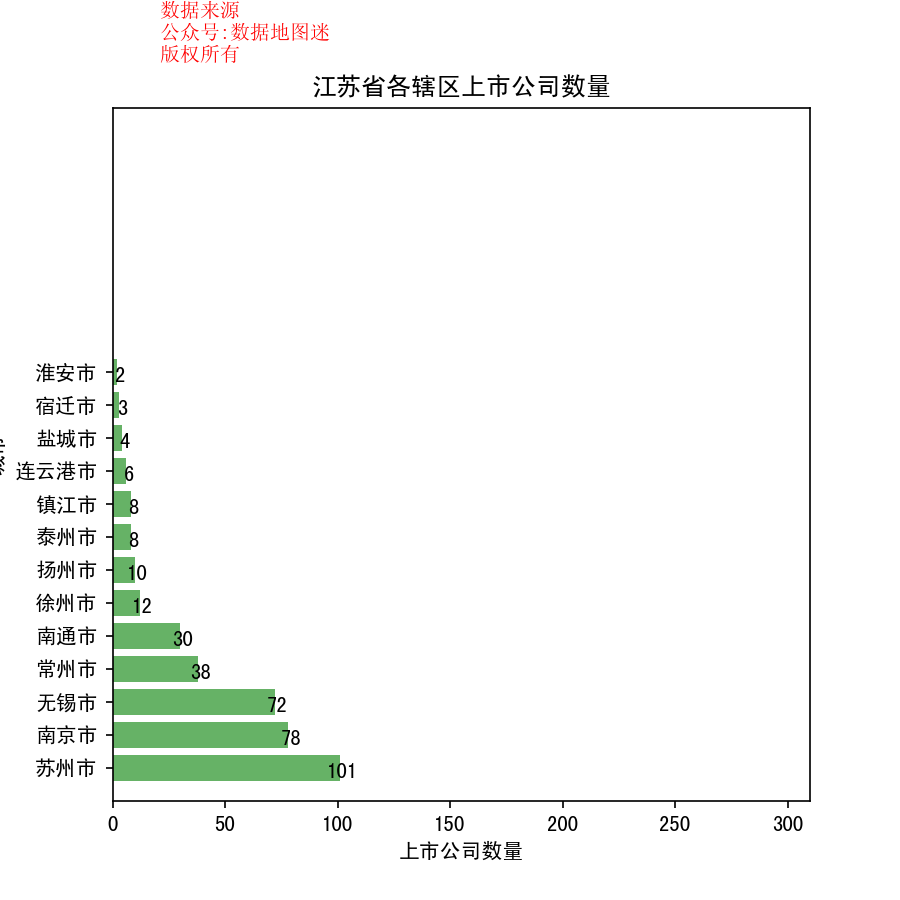

Data behind this chart, as committed beside it:
省, 市, 区县, 公司简称, 公司全名, 行业, 2017前3季度销售额(万）, 利润(万）, 利润率, 股票代码, 注册地址, 办公地址, 官网, 上市日期
江苏省, 苏州市, 昆山市, 世名科技, 苏州世名科技股份有限公司, 特种化工品, 21974, 5491, 25.00%, 世名科技(300522), 江苏省昆山市周市镇黄浦江北路219号, 江苏省昆山市周市镇黄浦江北路219号, www.smcolor.com.cn, 2016/7/5
江苏省, 常州市, 钟楼区, 苏常柴A, 常柴股份有限公司, 工业机械, 185952, 3205, 1.70%, 苏常柴A(000570), 江苏省常州市怀德中路123号, 江苏省常州市怀德中路123号, www.changchai.com.cn, 1994/7/1
江苏省, 常州市, 钟楼区, 苏常柴A, 常柴股份有限公司, 工业机械, 185952, 3205, 1.70%, 苏常柴B(200570), 江苏省常州市怀德中路123号, 江苏省常州市怀德中路123号, www.changchai.com.cn, 1994/7/1
江苏省, 常州市, 钟楼区, 裕兴股份, 江苏裕兴薄膜科技股份有限公司, 特种化工品, 42584, 5835, 13.70%, 裕兴股份(300305), 江苏省常州市钟楼经济开发区童子河西路8-8号, 江苏省常州市钟楼经济开发区童子河西路8-8号, www.czyuxing.com, 2012/3/29
江苏省, 常州市, 钟楼区, 精研科技, 江苏精研科技股份有限公司, 电子电气组件与设备, 69029, 13929, 20.20%, 精研科技(300709), 江苏省常州市钟楼经济开发区棕榈路59号, 江苏省常州市钟楼经济开发区棕榈路59号, www.jsgian.com, 2017/10/19
江苏省, 苏州市, 张家港市东区, 海陆重工, 苏州海陆重工股份有限公司, 工业机械, 78924, 8110, 10.30%, 海陆重工(002255), 江苏省张家港市东南大道1号（张家港经济技术开发区）, 江苏省张家港市东南大道一号, www.hailu-boiler.cn, 2008/6/25
江苏省, 苏州市, 张家港市, 东华能源, 东华能源股份有限公司, 油气综采, 2333740, 105976, 4.50%, 东华能源(002221), 江苏省张家港保税区出口加工区东华路668号, 江苏省张家港保税区出口加工区东华路668号, www.chinadhe.com, 2008/3/6
江苏省, 苏州市, 张家港市, 新美星, 江苏新美星包装机械股份有限公司, 工业机械, 37527, 3723, 9.90%, 新美星(300509), 江苏省张家港经济开发区南区（新泾东路）, 江苏省张家港经济开发区南区（新泾东路）, www.newamstar.com, 2016/4/25
江苏省, 苏州市, 张家港市, 沙钢股份, 江苏沙钢股份有限公司, 钢铁, 889431, 102472, 11.50%, 沙钢股份(002075), 江苏省张家港市锦丰镇沙钢大厦, 江苏省张家港市锦丰镇沙钢大厦, www.shaganggf.com, 2006/10/25
江苏省, 苏州市, 张家港市, 江苏国泰, 江苏国泰国际集团国贸股份有限公司, 综合供应商, 2561490, 110365, 4.30%, 江苏国泰(002091), 江苏省张家港市国泰时代广场11-24楼, 江苏省张家港市人民中路65号国泰时代广场A座11-24楼, www.gtiggm.com, 2006/12/8
江苏省, 苏州市, 张家港市, 澳洋科技, 江苏澳洋科技股份有限公司, 通用化工品, 402121, 18351, 4.60%, 澳洋科技(002172), 江苏省张家港市杨舍镇塘市, 江苏省张家港市杨舍镇塘市镇中路018号, www.aykj.cn, 2007/9/21
江苏省, 苏州市, 张家港市, 澳洋顺昌, 江苏澳洋顺昌股份有限公司, 综合供应商, 249845, 40476, 16.20%, 澳洋顺昌(002245), 江苏省张家港市杨舍镇新泾中路10号, 江苏省张家港市杨舍镇新泾中路10号, www.aucksun.com, 2008/6/5
江苏省, 苏州市, 张家港市, 华昌化工, 江苏华昌化工股份有限公司, 特种化工品, 378156, 1885, 0.50%, 华昌化工(002274), 江苏省张家港市金港镇保税区扬子江国际化学工业园南海路1号, 江苏省张家港市金港镇保税区扬子江国际化学工业园南海路1号, www.huachangchem.cn, 2008/9/25
江苏省, 苏州市, 张家港市, 长江润发, 长江润发医药股份有限公司, 建材与构件, 197544, 26759, 13.50%, 长江润发(002435), 江苏省张家港市金港镇晨丰公路, 江苏省张家港市金港镇镇山东路, http://www.cjrfjx.com, 2010/6/18
江苏省, 苏州市, 张家港市, 银河电子, 江苏银河电子股份有限公司, 通讯设备, 114238, 12047, 10.50%, 银河电子(002519), 江苏省张家港市塘桥镇南环路188号, 江苏省张家港市塘桥镇南环路188号, www.yinhe.com, 2010/12/7
江苏省, 苏州市, 张家港市, 天沃科技, 苏州天沃科技股份有限公司, 工业机械, 901543, 26617, 3.00%, 天沃科技(002564), 江苏省张家港市金港镇长山村临江路1号, 江苏省苏州张家港市金港镇长山村临江路1号, www.zhanghuaji.com, 2011/3/10
江苏省, 苏州市, 张家港市, 张家港行, 江苏张家港农村商业银行股份有限公司, 银行业（IV）, 184650, 52293, 28.30%, 张家港行(002839), 江苏省张家港市杨舍镇人民中路66号, 江苏省张家港市杨舍镇人民中路66号, www.zrcbank.com, 2017/1/24
江苏省, 苏州市, 张家港市, 富瑞特装, 张家港富瑞特种装备股份有限公司, 工业机械, 117870, 3608, 3.10%, 富瑞特装(300228), 江苏省张家港市杨舍镇晨新路19号, 江苏省张家港市杨舍镇晨新路19号, www.furuise.com, 2011/6/8
江苏省, 苏州市, 张家港市, 金陵体育, 江苏金陵体育器材股份有限公司, 娱乐用品, 19838, 2672, 13.50%, 金陵体育(300651), 江苏省苏州市张家港市南丰镇海丰路, 江苏省苏州市张家港市南丰镇海丰路, www.jlsports.com, 2017/5/9
江苏省, 苏州市, 张家港市, 保税科技, 张家港保税科技股份有限公司, 运输服务, 66027, -4811, -7.30%, 保税科技(600794), 江苏省张家港保税区石化交易大厦27-28层, 江苏省张家港保税区金港路8号江苏化工品交易中心大厦27-28楼, --, 1997/3/6
江苏省, 苏州市, 张家港市, 鹿港文化, 江苏鹿港文化股份有限公司, 服装与服饰, 259479, 13568, 5.20%, 鹿港文化(601599), 江苏省张家港市塘桥镇鹿苑, 江苏省张家港市塘桥镇鹿苑, www.lugangwool.com, 2011/5/27
江苏省, 苏州市, 张家港市, 金鸿顺, 苏州金鸿顺汽车部件股份有限公司, 汽车与零配件（II）, 76157, 8257, 10.80%, 金鸿顺(603922), 江苏省张家港经济开发区长兴路30号, 江苏省张家港经济开发区长兴路30号, www.jinhs.com, 2017/10/23
江苏省, 徐州市, 云龙区, 恩华药业, 江苏恩华药业股份有限公司, 制药, 251859, 39091, 15.50%, 恩华药业(002262), 江苏省徐州经济开发区杨山路18号, 江苏省徐州市民主南路69号恩华大厦, www.nhwa-group.com, 2008/7/23
江苏省, 南京市, 雨花台区, 润和软件, 江苏润和软件股份有限公司, 软件, 108096, 12876, 11.90%, 润和软件(300339), 江苏省南京市雨花台区铁心桥工业园, 江苏省南京市雨花台区铁心桥工业园, www.hoperun.com, 2012/7/18
江苏省, 南京市, 雨花台区, 诚迈科技, 诚迈科技(南京)股份有限公司, 软件, 36518, 2731, 7.50%, 诚迈科技(300598), 江苏省南京市雨花台区软件大道180号南海生物科技园A2幢, 江苏省南京市雨花台区软件大道106号2幢1102室, www.archermind.com, 2017/1/20
江苏省, 南京市, 雨花台区, 宏图高科, 江苏宏图高科技股份有限公司, 计算机硬件, 1409252, 52625, 3.70%, 宏图高科(600122), 江苏省南京市浦口区高新开发区新科四路11号, 江苏省南京市雨花台区软件大道68号, www.hiteker.com.cn, 1998/4/20
江苏省, 南京市, 雨花台区, 江苏舜天, 江苏舜天股份有限公司, 服装与服饰, 391626, 8998, 2.30%, 江苏舜天(600287), 江苏省南京市雨花台区软件大道21号B座, 江苏省南京市雨花台区宁南大道21号B座, www.saintycorp.com, 2000/9/1
江苏省, 南京市, 雨花台区, 南京医药, 南京医药股份有限公司, 药品零售, 2045270, 29801, 1.50%, 南京医药(600713), 江苏省南京市雨花台区小行尤家凹1号（南京国际健康产业园）8号楼, 江苏省南京市雨花台区小行尤家凹1号(南京国际健康产业园)8号楼, www.njyy.com, 1996/7/1
江苏省, 南京市, 雨花台区, 莱绅通灵, 莱绅通灵珠宝股份有限公司, 专业零售, 145463, 32283, 22.20%, 莱绅通灵(603900), 江苏省南京市雨花台区花神大道19号, 江苏省南京市雨花台区花神大道19号, www.tesiro.com, 2016/11/23
江苏省, 无锡市, 宜兴市, 小天鹅A, 无锡小天鹅股份有限公司, 耐用消费品, 1597711, 152833, 9.60%, 小天鹅A(000418), 江苏省无锡市国家高新技术产业开发区长江南路18号, 江苏省无锡市国家高新技术产业开发区长江南路18号, www.littleswan.com, 1997/3/28
江苏省, 无锡市, 宜兴市, 雅克科技, 江苏雅克科技股份有限公司, 特种化工品, 82042, 5168, 6.30%, 雅克科技(002409), 江苏省无锡宜兴经济开发区荆溪北路, 无锡宜兴经济开发区荆溪北路16号(公司经营场所:无锡宜兴经济开发区荆溪北路88号…, www.yokechem.com, 2010/5/25
江苏省, 无锡市, 宜兴市, 中超控股, 江苏中超控股股份有限公司, 电子电气组件与设备, 500842, 8830, 1.80%, 中超控股(002471), 江苏省宜兴市西郊工业园振丰东路999号, 江苏省宜兴市西郊工业园振丰东路999号, www.zcdlgf.com, 2010/9/10
江苏省, 无锡市, 宜兴市, 睿康股份, 睿康文远电缆股份有限公司, 电子电气组件与设备, 187021, 5746, 3.10%, 睿康股份(002692), 江苏省宜兴市官林镇远程路8号, 江苏省宜兴市官林镇远程路8号, www.yccable.cn, 2012/8/8
江苏省, 无锡市, 宜兴市, 高科石化, 江苏高科石化股份有限公司, 通用化工品, 42977, 2525, 5.90%, 高科石化(002778), 江苏省宜兴市徐舍镇鲸塘工业集中区, 江苏省宜兴市徐舍镇鲸塘工业集中区, www.jsgaoke.com, 2016/1/6
江苏省, 无锡市, 宜兴市, 小天鹅A, 无锡小天鹅股份有限公司, 耐用消费品, 1597711, 152833, 9.60%, 小天鹅B(200418), 江苏省无锡市国家高新技术产业开发区长江南路18号, 江苏省无锡市国家高新技术产业开发区长江南路18号, www.littleswan.com, 1997/3/28
江苏省, 无锡市, 宜兴市, 立霸股份, 江苏立霸实业股份有限公司, 电子电气组件与设备, 88096, 7003, 7.90%, 立霸股份(603519), 江苏省宜兴市环保科技工业园新城路258号, 江苏省宜兴市环保科技工业园新城路258号, www.jsliba.com, 2015/3/19
江苏省, 无锡市, 宜兴市, 智慧能源, 远东智慧能源股份有限公司, 电子电气组件与设备, 1258011, 18396, 1.50%, 智慧能源(600869), 青海省西宁市城北区生物园区经二路12号, 江苏省宜兴市高塍远东大道6号, www.600869.com, 1995/2/6
江苏省, 镇江市, 扬中市, 宏达新材, 江苏宏达新材料股份有限公司, 通用化工品, 68041, 2304, 3.40%, 宏达新材(002211), 江苏省扬中市明珠广场, 江苏省扬中市明珠广场, www.hongda-chemical.com, 2008/2/1
江苏省, 南京市, 玄武区, 苏宁云商, 苏宁云商集团股份有限公司, 专业零售, 13188226, 61523, 0.50%, 苏宁云商(002024), 江苏省南京市山西路8号金山大厦1-5层, 江苏省南京市玄武区苏宁大道1号, www.suning.cn, 2004/7/21
江苏省, 南京市, 玄武区, 江苏国信, 江苏国信股份有限公司, 电力（IV）, 1384053, 232003, 16.80%, 江苏国信(002608), 江苏省南京市玄武区长江路88号, 江苏省南京市玄武区长江路88号16层, www.saintymarine.com.cn, 2011/8/10
江苏省, 南京市, 玄武区, 幸福蓝海, 幸福蓝海影视文化集团股份有限公司, 广播与娱乐, 108734, 7166, 6.60%, 幸福蓝海(300528), 江苏省南京市中山路348号中信大厦17楼, 江苏省南京市中山路348号中信大厦17楼, www.omnijoi.com, 2016/8/8
江苏省, 南京市, 玄武区, 栖霞建设, 南京栖霞建设股份有限公司, 不动产投资开发, 140092, 8353, 6.00%, 栖霞建设(600533), 江苏省南京市栖霞区和燕路251号, 江苏省南京市玄武区龙蟠路9号, www.chixia.com, 2002/3/28
江苏省, 南京市, 玄武区, ST常林, 苏美达股份有限公司, 综合供应商, 5166812, 98522, 1.90%, ST常林(600710), 江苏省常州市新北区华山中路36号, 江苏省南京市长江路198号苏美达大厦, www.sumec.com, 1996/7/1
江苏省, 徐州市, 新沂市, 必康股份, 江苏必康制药股份有限公司, 制药, 329155, 73046, 22.20%, 必康股份(002411), 江苏省如东县沿海经济开发区黄海三路12号, 江苏省新沂市钟吾南路18号财政局大厦北楼, www.jjjkj.com.cn, 2010/5/25
江苏省, 徐州市, 新沂市, 蓝丰生化, 江苏蓝丰生物化工股份有限公司, 特种化工品, 130196, 11103, 8.50%, 蓝丰生化(002513), 江苏省新沂经济开发区苏化路1号, 江苏省新沂经济开发区苏化路1号, www.jslanfeng.com, 2010/12/3
江苏省, 徐州市, 新沂市, 利民股份, 利民化工股份有限公司, 特种化工品, 99901, 13545, 13.60%, 利民股份(002734), 江苏省新沂经济开发区, 江苏省新沂经济开发区, www.chinalimin.com, 2015/1/27
江苏省, 徐州市, 新沂市, 科融环境, 徐州科融环境资源股份有限公司, 综合公共事业, 46315, -2007, -4.30%, 科融环境(300152), 江苏省徐州市经济开发区杨山路12号, 江苏省徐州市经济开发区杨山路12号, www.kre.cn, 2010/12/29
江苏省, 徐州市, 新沂市, 华信新材, 江苏华信新材料股份有限公司, 特种化工品, 19205, 3335, 17.40%, 华信新材(300717), 江苏省新沂市大桥东路189号, 江苏省新沂市大桥东路189号, www.huaxinchina.cc, 2017/11/6
江苏省, 无锡市, 新吴区, 双象股份, 无锡双象超纤材料股份有限公司, 通用化工品, 90869, 2702, 3.00%, 双象股份(002395), 江苏省无锡市新吴区鸿山街道后宅中路188号, 江苏省无锡市新吴区鸿山街道后宅中路188号, www.sxcxgf.com, 2010/4/29
江苏省, 无锡市, 新吴区, 宝通科技, 无锡宝通科技股份有限公司, 特种化工品, 117053, 18448, 15.80%, 宝通科技(300031), 江苏省无锡市新吴区张公路19号, 江苏省无锡市新吴区张公路19号, www.btdy.com, 2009/12/25
江苏省, 无锡市, 新区, 威孚高科, 无锡威孚高科技集团股份有限公司, 汽车零配件（IV）, 656112, 205115, 31.30%, 威孚高科(000581), 江苏省无锡国家高新技术产业开发区华山路5号, 江苏省无锡市新区华山路5号, www.weifu.com.cn, 1998/9/24
江苏省, 无锡市, 新区, 亚太科技, 江苏亚太轻合金科技股份有限公司, 铝业, 236835, 25063, 10.60%, 亚太科技(002540), 江苏省无锡市新吴区坊兴路8号, 江苏省无锡市新区新锦路102号, www.yatal.com；www.apalt.com, 2011/1/18
江苏省, 无锡市, 新区, 威孚高科, 无锡威孚高科技集团股份有限公司, 汽车零配件（IV）, 656112, 205115, 31.30%, 苏威孚B(200581), 江苏省无锡国家高新技术产业开发区华山路5号, 江苏省无锡市新区华山路5号, www.weifu.com.cn, 1998/9/24
江苏省, 无锡市, 新区, 银邦股份, 银邦金属复合材料股份有限公司, 有色金属, 139867, -1364, -1.00%, 银邦股份(300337), 江苏省无锡市新区鸿山街道后宅, 江苏省无锡市新区鸿山街道后宅, www.cn-yinbang.com, 2012/7/18
江苏省, 无锡市, 新区, 威唐工业, 无锡威唐工业技术股份有限公司, 工业机械, 33385, 8271, 24.80%, 威唐工业(300707), 江苏省无锡市新区鸿山街道建鸿路32号, 江苏省无锡市新区鸿山街道建鸿路32号, www.vt-ind.com, 2017/10/10
江苏省, 苏州市, 新区, 中核科技, 中核苏阀科技实业股份有限公司, 工业机械, 54391, -1, 0.00%, 中核科技(000777), 江苏省苏州市国家高新技术产业开发区浒关工业园, 江苏省苏州市新区珠江路501号, www.chinasufa.com, 1997/7/10
江苏省, 连云港市, 新浦区, 康缘药业, 江苏康缘药业股份有限公司, 制药, 241122, 35494, 14.70%, 康缘药业(600557), 江苏省连云港经济技术开发区江宁工业城, 江苏省连云港市新浦区海昌南路58号, www.kanion.com, 2002/9/18
江苏省, 常州市, 新北区, 东北电气, 东北电气发展股份有限公司, 电子电气组件与设备, 2243, -3759, -167.60%, 东北电气(000585), 江苏省常州市新北区太湖东路9号4幢23层, 江苏省常州市新北区太湖东路9号4幢23层, www.nee.com.cn;www.nee.hk, 1995/12/13
江苏省, 常州市, 新北区, 千红制药, 常州千红生化制药股份有限公司, 生物科技, 75715, 20521, 27.10%, 千红制药(002550), 江苏省常州市新北区云河路518号, 江苏省常州市新北区长江中路90号, www.qhsh.com.cn, 2011/2/18
江苏省, 常州市, 新北区, 光洋股份, 常州光洋轴承股份有限公司, 汽车与零配件（II）, 103535, 2452, 2.40%, 光洋股份(002708), 江苏省常州市新北区汉江路52号, 江苏省常州市新北区汉江路52号, www.nrb.com.cn, 2014/1/21
... 312 more rows
